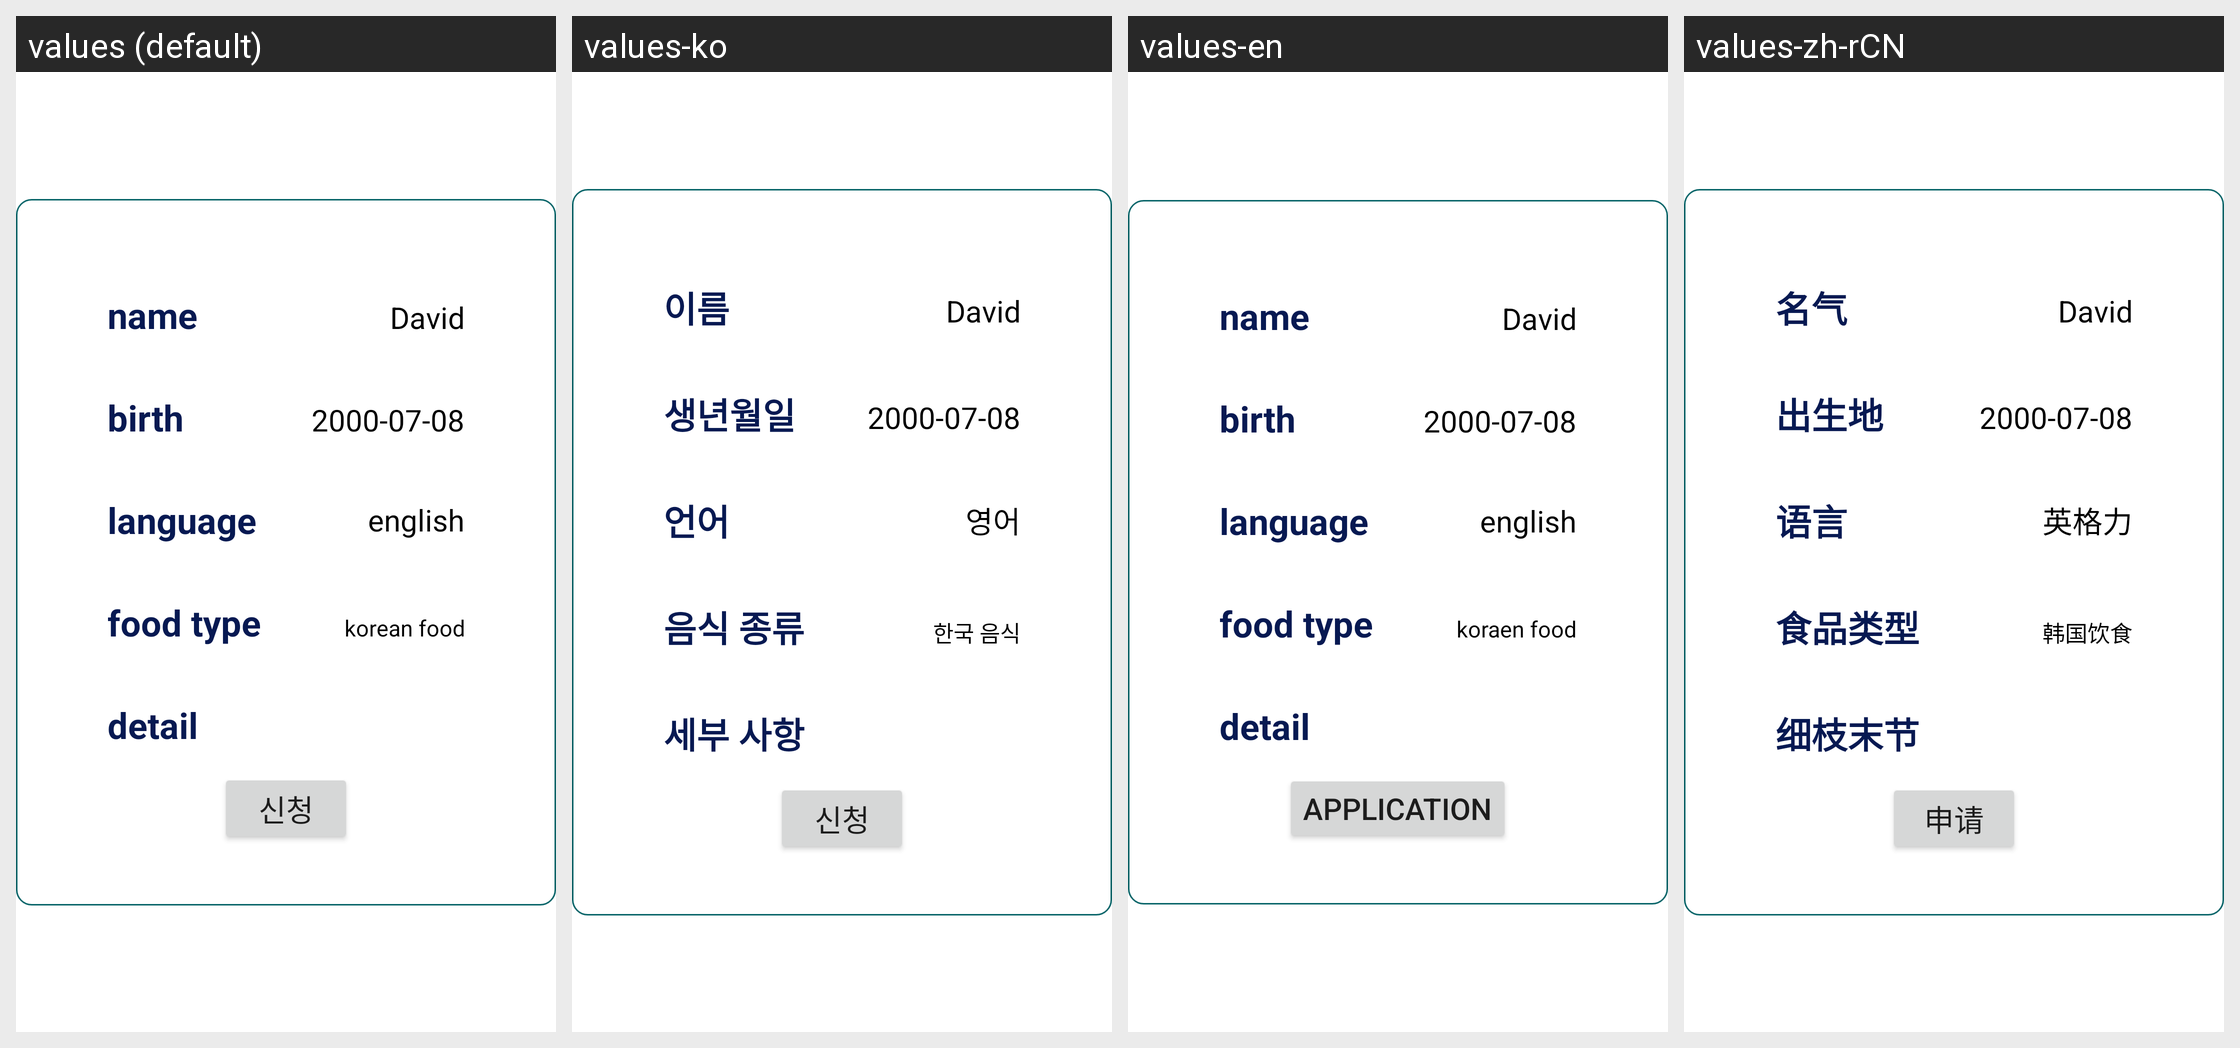

Strings drawn on this Android screen and how each of the app's shown locales translates them:
Android screen res/layout/dialog_send.xml rendered under 4 locales, left to right: values (default), values-ko, values-en, values-zh-rCN. Device: Nexus 5 (rendered at 1080×1920; each locale shown at half size, 540×960, under a caption strip naming it); theme Dirtfy.
Strings drawn on this screen, with the default value and each locale's value (text and hints the layout hard-codes, and strings that could not be matched under every locale, appear in the picture but are not listed):

dialog_name_value
  values: David
  values-ko: David  [not translated; the default value is used]
  values-en: David  [not translated; the default value is used]
  values-zh-rCN: David  [not translated; the default value is used]

dialog_food_type_value
  values: korean food
  values-ko: 한국 음식
  values-en: koraen food
  values-zh-rCN: 韩国饮食

dialog_name_label
  values: name
  values-ko: 이름
  values-en: name
  values-zh-rCN: 名气

dialog_birth_label
  values: birth
  values-ko: 생년월일
  values-en: birth
  values-zh-rCN: 出生地

dialog_language_label
  values: language
  values-ko: 언어
  values-en: language
  values-zh-rCN: 语言

dialog_language_value
  values: english
  values-ko: 영어
  values-en: english
  values-zh-rCN: 英格力

dialog_food_type_label
  values: food type
  values-ko: 음식 종류
  values-en: food type
  values-zh-rCN: 食品类型

dialog_detail_label
  values: detail
  values-ko: 세부 사항
  values-en: detail
  values-zh-rCN: 细枝末节

dialog_birth_value
  values: 2000-07-08
  values-ko: 2000-07-08  [not translated; the default value is used]
  values-en: 2000-07-08  [not translated; the default value is used]
  values-zh-rCN: 2000-07-08  [not translated; the default value is used]

dialog_submit_button
  values: 신청
  values-ko: 신청
  values-en: Application
  values-zh-rCN: 申请
